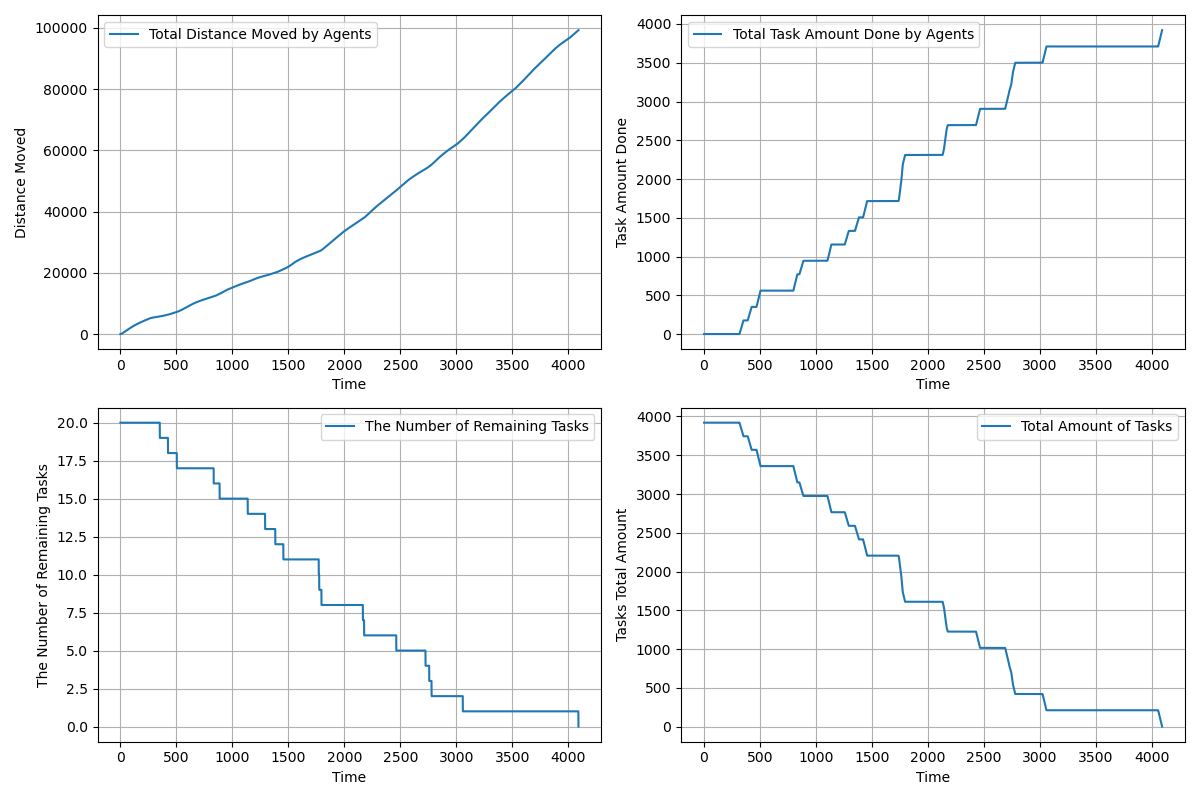

Values plotted in this chart, from the file beside it:
time, agents_total_distance_moved, agents_total_task_amount_done, completed_tasks, remaining_tasks, tasks_total_amount_left
1.0, 1.3, 0.0, 0, 20, 3920
2.0, 3.9, 0.0, 0, 20, 3920
3.0, 7.8, 0.0, 0, 20, 3920
4.0, 13.0, 0.0, 0, 20, 3920
5.0, 19.5, 0.0, 0, 20, 3920
6.0, 27.3, 0.0, 0, 20, 3920
7.0, 36.4, 0.0, 0, 20, 3920
8.0, 46.8, 0.0, 0, 20, 3920
9.0, 58.5, 0.0, 0, 20, 3920
10.0, 71.5, 0.0, 0, 20, 3920
11.0, 85.8, 0.0, 0, 20, 3920
12.0, 101.4, 0.0, 0, 20, 3920
13.0, 118.3, 0.0, 0, 20, 3920
14.0, 136.5, 0.0, 0, 20, 3920
15.0, 156.0, 0.0, 0, 20, 3920
16.0, 176.8, 0.0, 0, 20, 3920
17.0, 198.9, 0.0, 0, 20, 3920
18.0, 222.3, 0.0, 0, 20, 3920
19.0, 247.0, 0.0, 0, 20, 3920
20.0, 273.0, 0.0, 0, 20, 3920
21.0, 299.0, 0.0, 0, 20, 3920
22.0, 325.0, 0.0, 0, 20, 3920
23.0, 351.0, 0.0, 0, 20, 3920
24.0, 377.0, 0.0, 0, 20, 3920
25.0, 403.0, 0.0, 0, 20, 3920
26.0, 429.0, 0.0, 0, 20, 3920
27.0, 455.0, 0.0, 0, 20, 3920
28.0, 481.0, 0.0, 0, 20, 3920
29.0, 507.0, 0.0, 0, 20, 3920
30.0, 533.0, 0.0, 0, 20, 3920
31.0, 559.0, 0.0, 0, 20, 3920
32.0, 585.0, 0.0, 0, 20, 3920
33.0, 611.0, 0.0, 0, 20, 3920
34.0, 637.0, 0.0, 0, 20, 3920
35.0, 663.0, 0.0, 0, 20, 3920
36.0, 689.0, 0.0, 0, 20, 3920
37.0, 715.0, 0.0, 0, 20, 3920
38.0, 741.0, 0.0, 0, 20, 3920
39.0, 767.0, 0.0, 0, 20, 3920
40.0, 793.0, 0.0, 0, 20, 3920
41.0, 819.0, 0.0, 0, 20, 3920
42.0, 845.0, 0.0, 0, 20, 3920
43.0, 871.0, 0.0, 0, 20, 3920
44.0, 897.0, 0.0, 0, 20, 3920
45.0, 923.0, 0.0, 0, 20, 3920
46.0, 949.0, 0.0, 0, 20, 3920
47.0, 975.0, 0.0, 0, 20, 3920
48.0, 1001, 0.0, 0, 20, 3920
49.0, 1027, 0.0, 0, 20, 3920
50.0, 1053, 0.0, 0, 20, 3920
51.0, 1079, 0.0, 0, 20, 3920
52.0, 1105, 0.0, 0, 20, 3920
53.0, 1130, 0.0, 0, 20, 3920
54.0, 1155, 0.0, 0, 20, 3920
55.0, 1180, 0.0, 0, 20, 3920
56.0, 1205, 0.0, 0, 20, 3920
57.0, 1230, 0.0, 0, 20, 3920
58.0, 1255, 0.0, 0, 20, 3920
59.0, 1280, 0.0, 0, 20, 3920
60.0, 1305, 0.0, 0, 20, 3920
... 4,030 more rows
